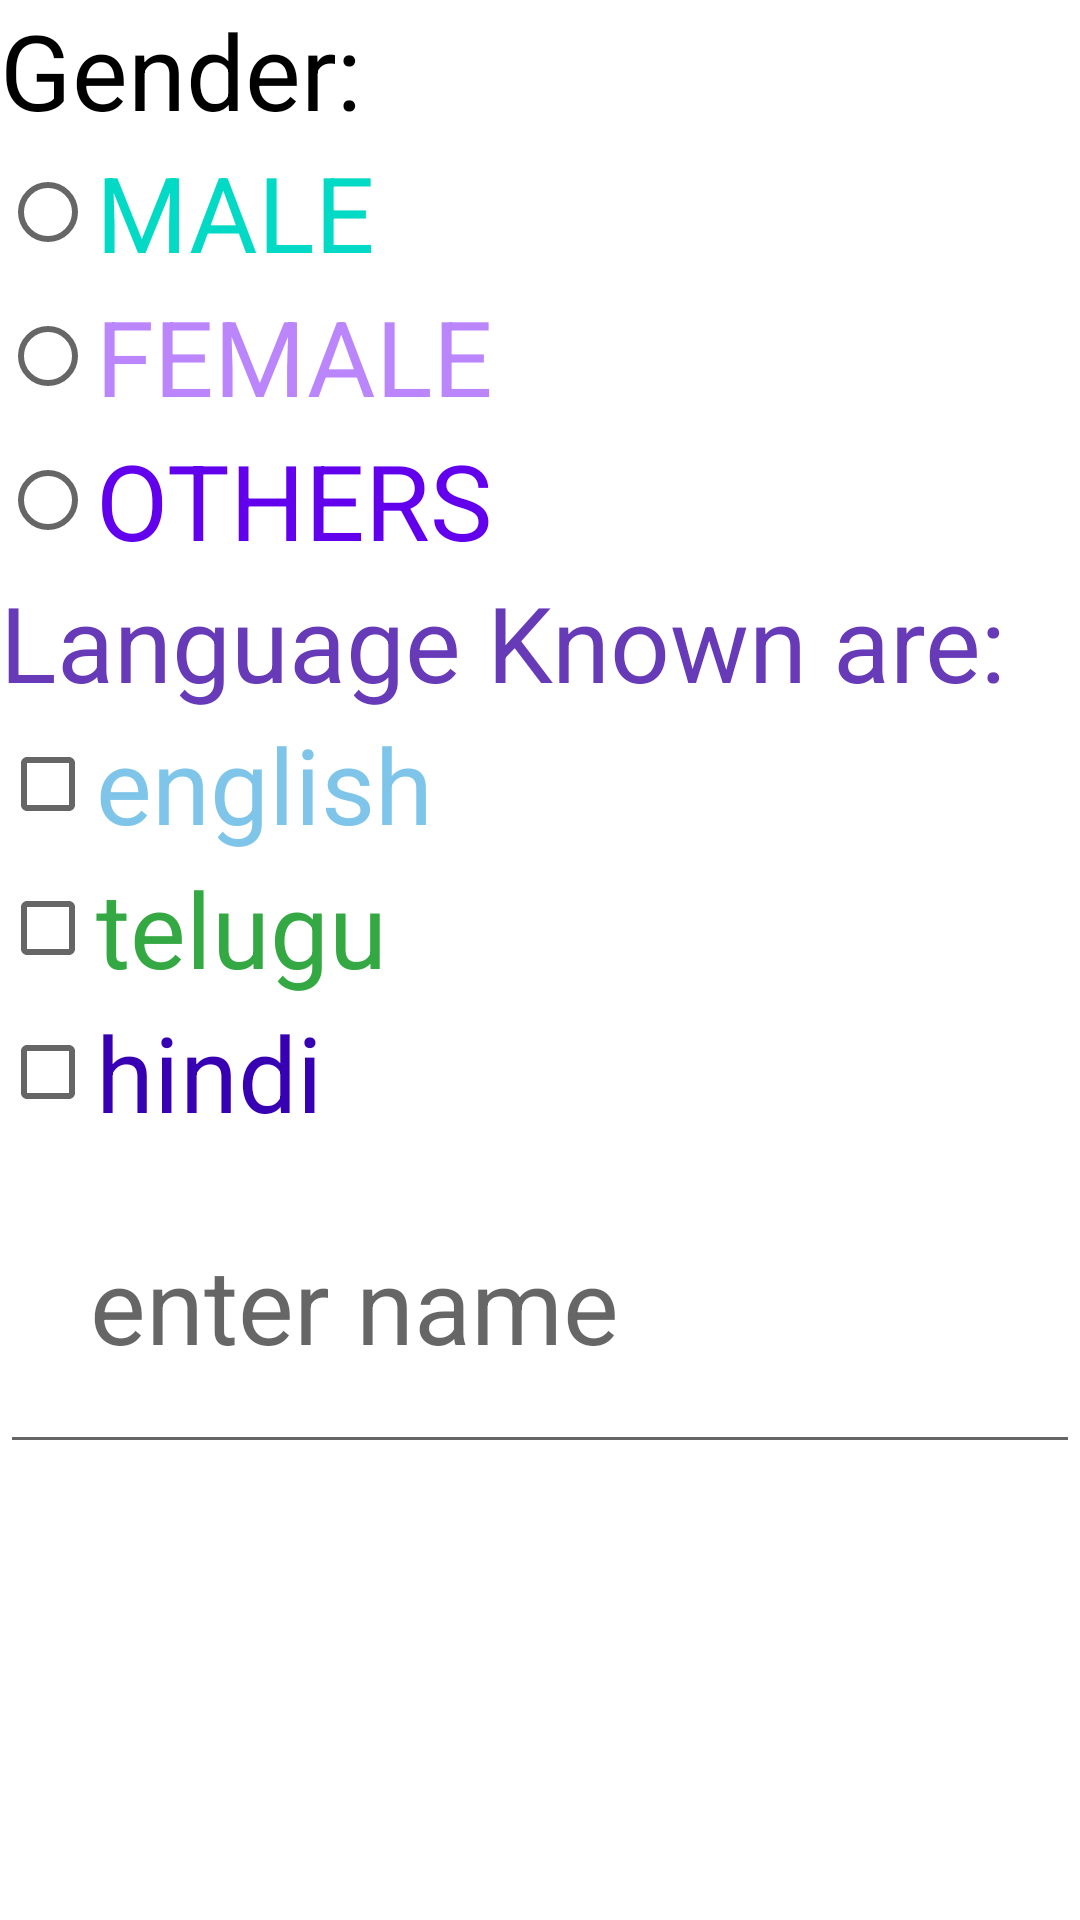

Here is an Android app screen rendered from its layout file. Give the layout XML and the strings, colors and styles it references.
<!-- AndroidManifest.xml: application theme Theme.Exp10 -->
<!-- res/layout/activity_exp5main.xml -->
<?xml version="1.0" encoding="utf-8"?>
<LinearLayout xmlns:android="http://schemas.android.com/apk/res/android"
    android:layout_width="match_parent"
    android:layout_height="match_parent"
    xmlns:tools="http://schemas.android.com/tools"
    tools:context=".exp5main"
    android:background="@color/white"
    android:orientation="vertical">



    <TextView
        android:id="@+id/textView"
        android:layout_width="match_parent"
        android:layout_height="wrap_content"
        android:text="Gender:"
        android:textColor="@color/black"
        android:textSize="35dp"
        />

    <RadioGroup
        android:layout_width="match_parent"
        android:layout_height="wrap_content">

        <RadioButton
            android:id="@+id/male"
            android:layout_width="match_parent"
            android:layout_height="match_parent"
            android:textColor="@color/teal_200"
            android:textSize="35dp"
            android:text="MALE" />

        <RadioButton
            android:id="@+id/female"
            android:layout_width="wrap_content"
            android:layout_height="wrap_content"
            android:textColor="@color/purple_200"
            android:textSize="35dp"
            android:text="FEMALE" />

        <RadioButton
            android:id="@+id/others"
            android:layout_width="wrap_content"
            android:layout_height="wrap_content"
            android:textSize="35dp"
            android:textColor="@color/purple_500"
            android:text="OTHERS">

        </RadioButton>

    </RadioGroup>

    <TextView
        android:id="@+id/textView2"
        android:layout_width="match_parent"
        android:layout_height="wrap_content"
        android:text="Language Known are:"
        android:textColor="#673AB7"
        android:textSize="35dp" />

    <CheckBox
        android:id="@+id/english"
        android:layout_width="match_parent"
        android:layout_height="wrap_content"
        android:textColor="#7FC5EA"
        android:textSize="35dp"
        android:text="english" />

    <CheckBox
        android:id="@+id/telugu"
        android:layout_width="match_parent"
        android:layout_height="wrap_content"
        android:textSize="35dp"
        android:textColor="#34A842"
        android:text="telugu" />
    <CheckBox
        android:id="@+id/hindi"
        android:layout_width="match_parent"
        android:layout_height="wrap_content"
        android:textSize="35dp"
        android:textColor="@color/purple_700"
        android:text="hindi"/>

    <EditText
        android:id="@+id/name2"
        android:layout_width="match_parent"
        android:layout_height="wrap_content"
        android:padding="30dp"
        android:ems="10"
        android:hint="enter name"
        android:textColor="@color/black"
        android:textSize="35dp"
        android:inputType="textPersonName" />

</LinearLayout>
<!-- resources referenced by this layout -->
<resources>
  <style name="Theme.Exp10" parent="Theme.MaterialComponents.Light.NoActionBar">
          
          <item name="colorPrimary">@color/purple_500</item>
          <item name="colorPrimaryVariant">@color/purple_700</item>
          <item name="colorOnPrimary">@color/white</item>
  
          
          <item name="colorSecondary">@color/teal_200</item>
          <item name="colorSecondaryVariant">@color/teal_700</item>
          <item name="colorOnSecondary">@color/white</item>
          
          <item name="android:statusBarColor" tools:targetApi="l">?attr/colorPrimaryVariant</item>
          
      </style>
  <!-- not gathered from this repository: default colours our renderer supplied (Android Studio template values) -->
  <color name="purple_200">#FFBB86FC</color>
  <color name="purple_500">#FF6200EE</color>
  <color name="purple_700">#FF3700B3</color>
  <color name="teal_200">#FF03DAC5</color>
  <color name="teal_700">#FF018786</color>
  <color name="black">#FF000000</color>
  <color name="white">#FFFFFFFF</color>
</resources>
